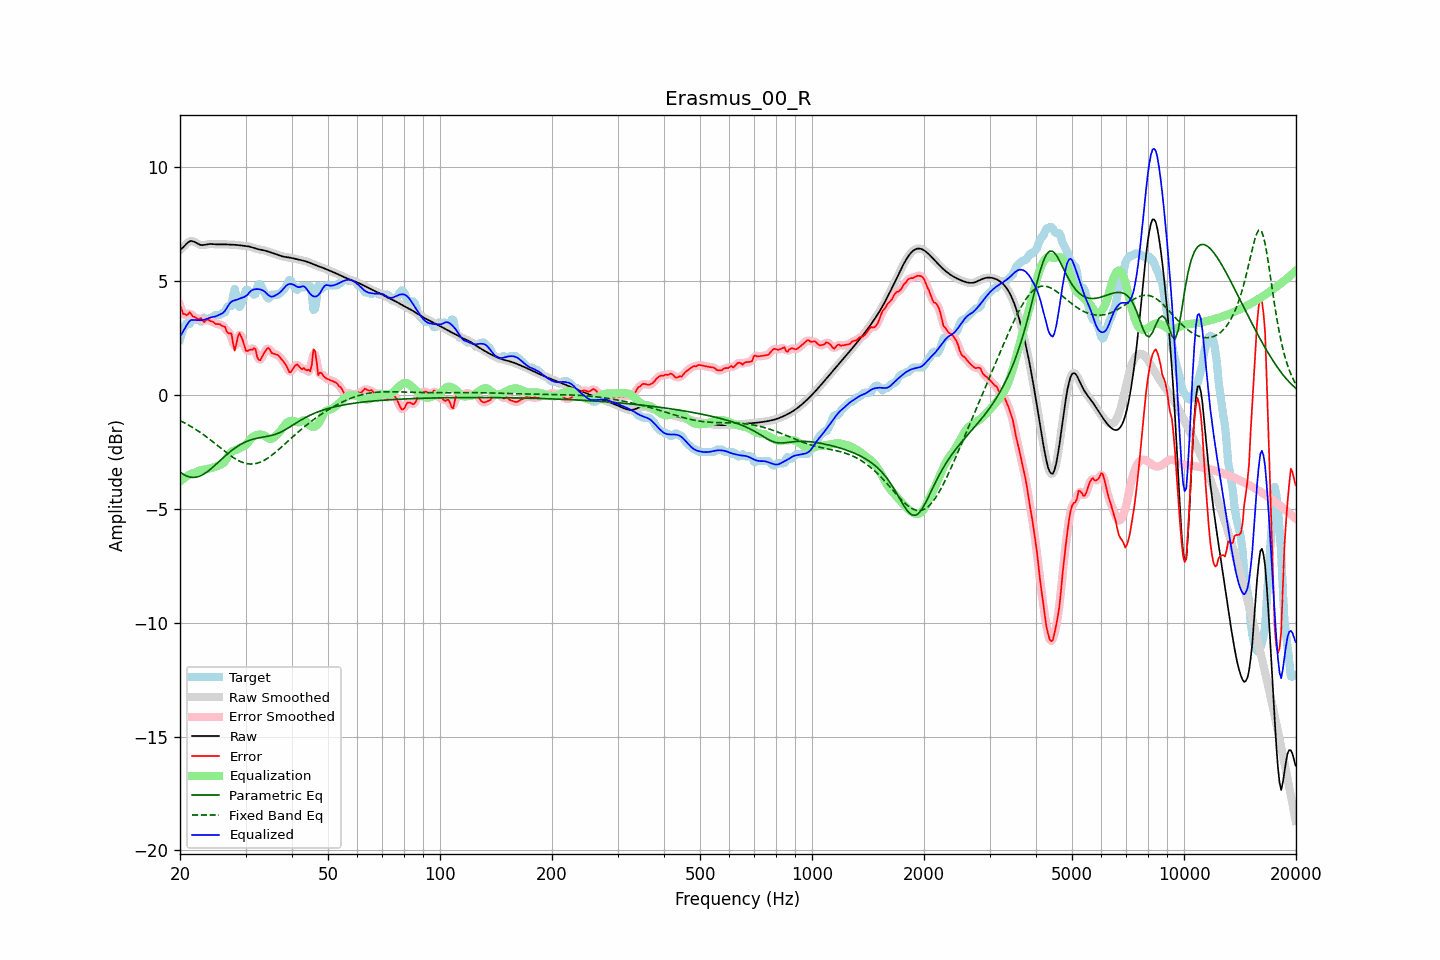

The file beside this chart, header and first rows:
frequency, raw, error, smoothed, error_smoothed, equalization, parametric_eq, fixed_band_eq, equalized_raw, equalized_smoothed, target
20.00, 6.36, 3.93, 6.35, 3.94, -3.80, -3.39, -1.13, 2.56, 2.55, 2.43
20.20, 6.41, 3.76, 6.42, 3.74, -3.74, -3.44, -1.17, 2.67, 2.68, 2.65
20.40, 6.47, 3.54, 6.49, 3.60, -3.69, -3.49, -1.20, 2.79, 2.80, 2.93
20.61, 6.55, 3.55, 6.55, 3.52, -3.64, -3.53, -1.24, 2.91, 2.91, 3.00
20.81, 6.63, 3.49, 6.63, 3.52, -3.59, -3.56, -1.28, 3.04, 3.04, 3.14
21.02, 6.69, 3.53, 6.69, 3.56, -3.54, -3.59, -1.32, 3.15, 3.15, 3.16
21.23, 6.74, 3.63, 6.73, 3.55, -3.50, -3.61, -1.36, 3.24, 3.23, 3.11
21.44, 6.75, 3.53, 6.75, 3.54, -3.46, -3.62, -1.40, 3.29, 3.28, 3.22
21.66, 6.74, 3.44, 6.74, 3.48, -3.45, -3.63, -1.44, 3.29, 3.29, 3.30
21.87, 6.71, 3.42, 6.71, 3.41, -3.43, -3.62, -1.48, 3.28, 3.28, 3.30
22.09, 6.67, 3.38, 6.67, 3.36, -3.40, -3.62, -1.53, 3.28, 3.27, 3.30
22.31, 6.63, 3.34, 6.63, 3.35, -3.36, -3.60, -1.58, 3.27, 3.27, 3.30
22.54, 6.60, 3.31, 6.60, 3.34, -3.33, -3.58, -1.62, 3.27, 3.27, 3.28
22.76, 6.58, 3.37, 6.58, 3.30, -3.31, -3.55, -1.67, 3.27, 3.27, 3.21
22.99, 6.57, 3.28, 6.57, 3.27, -3.29, -3.51, -1.72, 3.28, 3.28, 3.29
23.22, 6.58, 3.19, 6.58, 3.26, -3.28, -3.47, -1.77, 3.29, 3.29, 3.39
23.45, 6.59, 3.28, 6.59, 3.26, -3.27, -3.43, -1.82, 3.32, 3.32, 3.31
23.69, 6.60, 3.31, 6.60, 3.28, -3.26, -3.37, -1.88, 3.34, 3.34, 3.30
23.92, 6.61, 3.29, 6.61, 3.28, -3.24, -3.32, -1.93, 3.37, 3.37, 3.33
24.16, 6.62, 3.23, 6.62, 3.25, -3.22, -3.26, -1.98, 3.40, 3.39, 3.39
24.40, 6.62, 3.22, 6.62, 3.21, -3.21, -3.20, -2.04, 3.41, 3.41, 3.40
24.65, 6.61, 3.18, 6.61, 3.16, -3.19, -3.14, -2.09, 3.42, 3.42, 3.43
24.89, 6.61, 3.11, 6.61, 3.13, -3.17, -3.08, -2.15, 3.44, 3.44, 3.50
25.14, 6.60, 3.11, 6.60, 3.11, -3.14, -3.01, -2.21, 3.47, 3.47, 3.50
25.39, 6.60, 3.10, 6.60, 3.09, -3.10, -2.95, -2.26, 3.50, 3.50, 3.50
25.65, 6.60, 3.09, 6.60, 3.08, -3.07, -2.88, -2.32, 3.53, 3.53, 3.51
25.91, 6.60, 3.03, 6.60, 3.06, -3.04, -2.82, -2.38, 3.56, 3.56, 3.57
26.16, 6.60, 3.01, 6.60, 3.01, -2.99, -2.75, -2.43, 3.61, 3.61, 3.60
26.43, 6.60, 2.99, 6.60, 2.92, -2.91, -2.69, -2.49, 3.69, 3.69, 3.62
26.69, 6.60, 2.78, 6.60, 2.82, -2.80, -2.63, -2.54, 3.80, 3.80, 3.81
26.96, 6.60, 2.70, 6.60, 2.78, -2.67, -2.57, -2.60, 3.92, 3.92, 3.90
27.23, 6.59, 2.70, 6.59, 2.69, -2.57, -2.51, -2.65, 4.02, 4.02, 3.90
27.50, 6.59, 2.69, 6.59, 2.50, -2.50, -2.45, -2.70, 4.09, 4.09, 3.90
27.77, 6.59, 2.25, 6.59, 2.28, -2.47, -2.40, -2.75, 4.12, 4.12, 4.34
28.05, 6.58, 1.94, 6.58, 2.16, -2.44, -2.35, -2.79, 4.14, 4.14, 4.64
28.33, 6.58, 2.21, 6.58, 2.23, -2.42, -2.30, -2.83, 4.16, 4.16, 4.36
28.62, 6.57, 2.55, 6.57, 2.46, -2.39, -2.25, -2.88, 4.19, 4.19, 4.03
28.90, 6.56, 2.72, 6.56, 2.63, -2.34, -2.21, -2.91, 4.22, 4.22, 3.85
29.19, 6.55, 2.56, 6.55, 2.59, -2.30, -2.17, -2.94, 4.25, 4.25, 3.99
29.48, 6.54, 2.41, 6.55, 2.39, -2.27, -2.13, -2.97, 4.27, 4.27, 4.14
29.78, 6.54, 2.16, 6.54, 2.16, -2.24, -2.09, -2.99, 4.29, 4.29, 4.37
30.08, 6.53, 1.93, 6.53, 2.00, -2.20, -2.06, -3.01, 4.33, 4.33, 4.60
30.38, 6.52, 1.92, 6.52, 1.93, -2.12, -2.03, -3.03, 4.40, 4.40, 4.60
30.68, 6.51, 1.96, 6.51, 1.93, -2.03, -2.00, -3.03, 4.48, 4.48, 4.55
30.99, 6.49, 1.99, 6.49, 1.98, -1.94, -1.98, -3.04, 4.55, 4.55, 4.50
31.30, 6.47, 1.97, 6.47, 2.04, -1.87, -1.96, -3.04, 4.60, 4.60, 4.50
31.61, 6.44, 2.05, 6.44, 2.01, -1.82, -1.94, -3.03, 4.62, 4.62, 4.39
31.93, 6.42, 2.00, 6.42, 1.89, -1.78, -1.92, -3.02, 4.64, 4.64, 4.42
32.24, 6.40, 1.66, 6.40, 1.72, -1.76, -1.90, -3.00, 4.64, 4.64, 4.74
32.57, 6.38, 1.53, 6.38, 1.58, -1.75, -1.89, -2.98, 4.64, 4.64, 4.85
32.89, 6.37, 1.52, 6.37, 1.54, -1.75, -1.88, -2.96, 4.62, 4.62, 4.85
33.22, 6.36, 1.67, 6.36, 1.64, -1.76, -1.86, -2.92, 4.60, 4.60, 4.69
33.55, 6.34, 1.79, 6.34, 1.78, -1.78, -1.85, -2.89, 4.56, 4.56, 4.55
33.89, 6.33, 1.90, 6.32, 1.92, -1.82, -1.84, -2.85, 4.51, 4.51, 4.42
34.23, 6.30, 2.01, 6.30, 2.01, -1.86, -1.83, -2.81, 4.44, 4.44, 4.29
34.57, 6.28, 2.06, 6.28, 2.02, -1.91, -1.81, -2.76, 4.37, 4.37, 4.22
34.92, 6.26, 1.97, 6.26, 1.97, -1.93, -1.80, -2.71, 4.32, 4.32, 4.28
35.27, 6.23, 1.84, 6.23, 1.89, -1.93, -1.78, -2.66, 4.31, 4.31, 4.40
35.62, 6.21, 1.81, 6.21, 1.81, -1.89, -1.76, -2.60, 4.32, 4.32, 4.40
35.97, 6.19, 1.79, 6.19, 1.79, -1.84, -1.74, -2.55, 4.35, 4.35, 4.40
... 635 more rows
